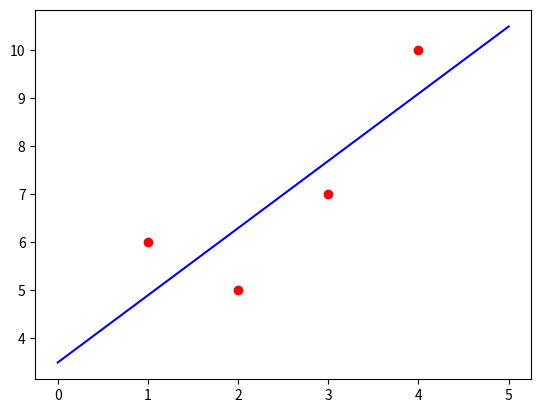

This figure's Python source:
import numpy as np
import matplotlib.pyplot as plt
input = np.array([
    [1, 6],
    [2, 5],
    [3, 7],
    [4, 10]
])
m = len(input)
X = np.array([np.ones(m), input[:, 0]]).T
y = np.array(input[:, 1]).reshape(-1, 1)
betaHat = np.linalg.inv(X.T.dot(X)).dot(X.T).dot(y)
print(betaHat)
plt.figure(1)
xx = np.linspace(0, 5, 2)
yy = np.array(betaHat[0] + betaHat[1] * xx)
plt.plot(xx, yy.T, color='b')
plt.scatter(input[:, 0], input[:, 1], color='r')
plt.show()
